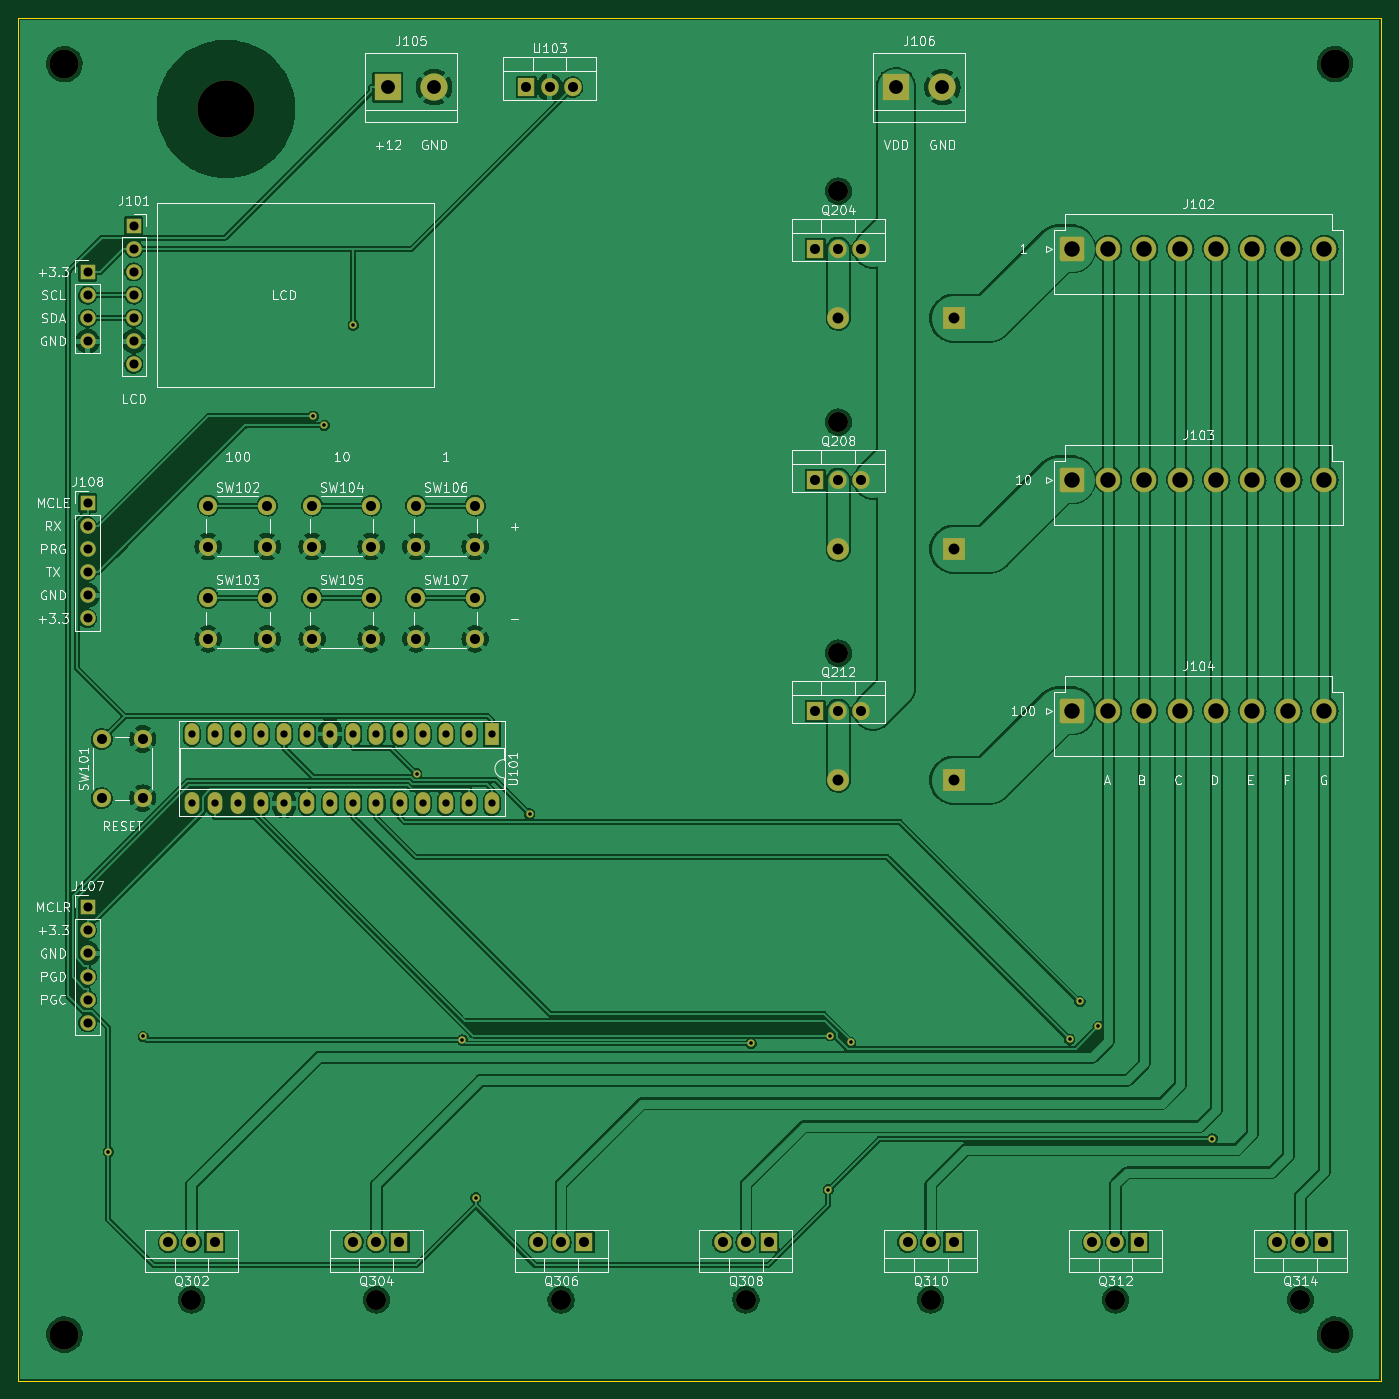
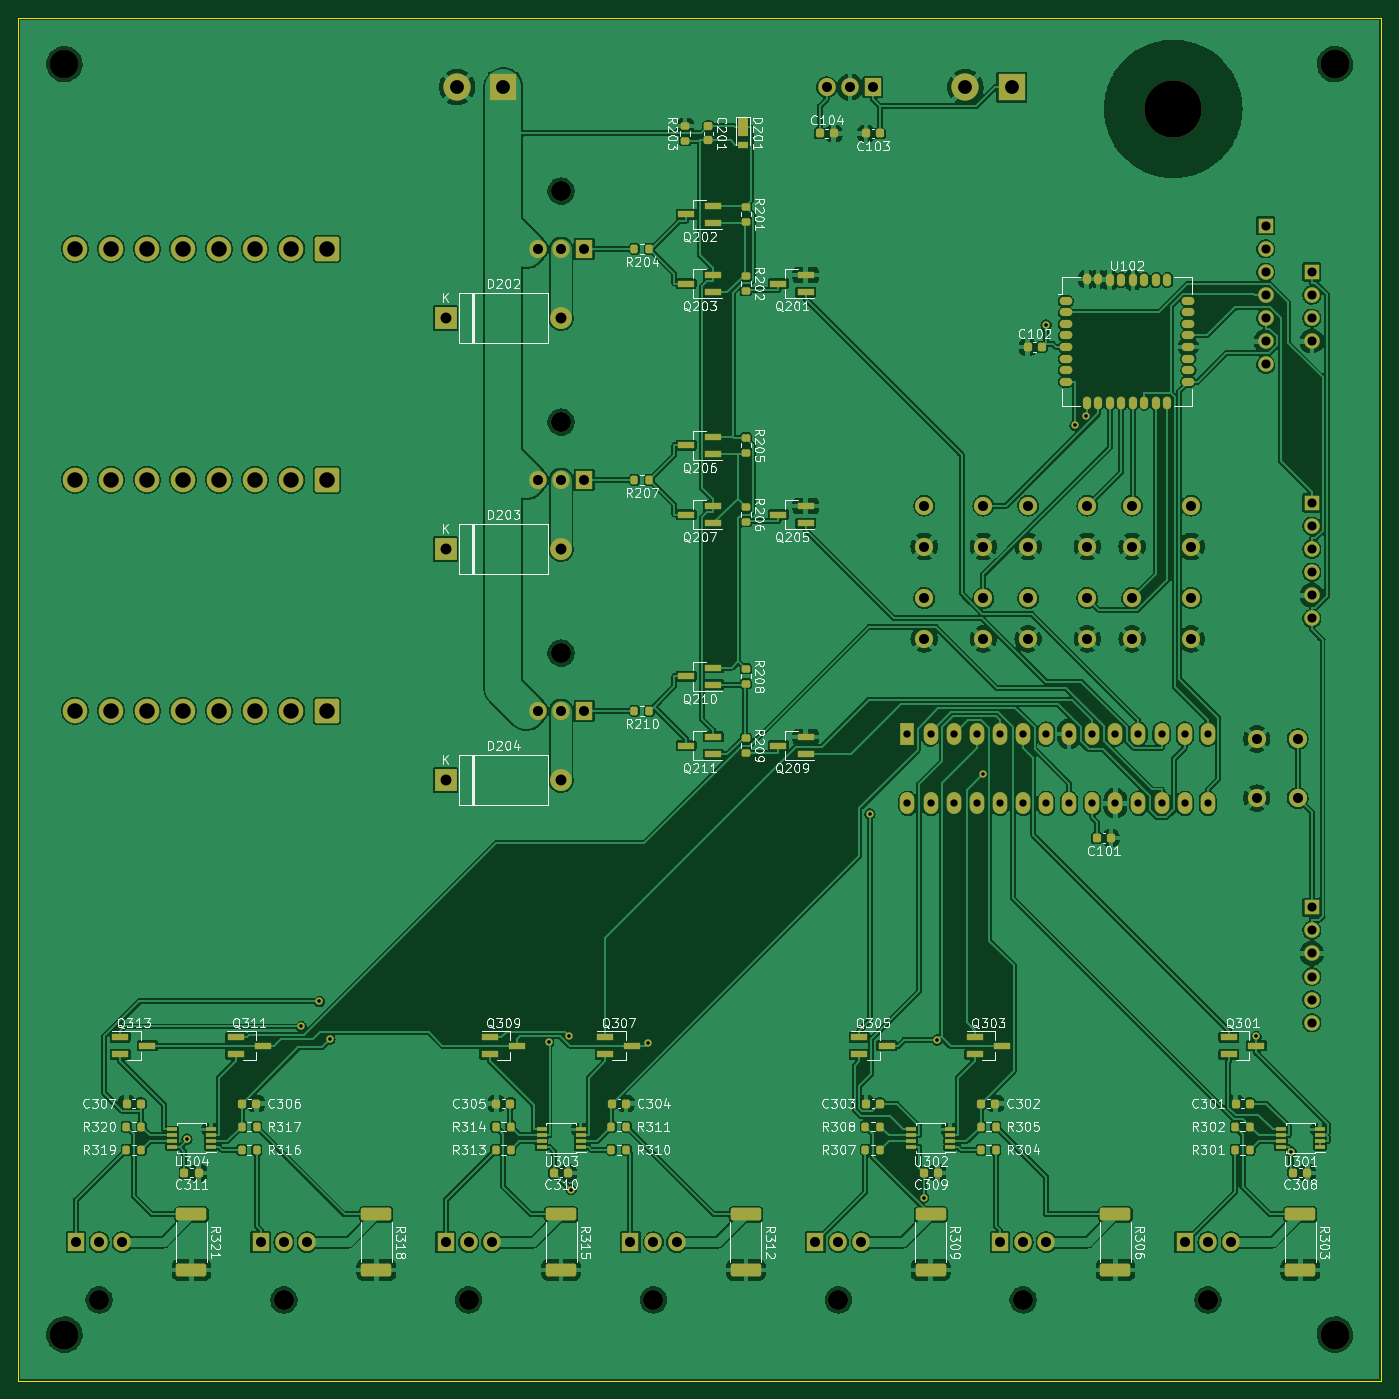
Circuit board: 8 layer files. Board 149.9 x 149.9 mm.
- bottom_copper: LedScoreBoard-B_Cu.gbl (669827 bytes)
- bottom_mask: LedScoreBoard-B_Mask.gbs (12852 bytes)
- bottom_silk: LedScoreBoard-B_Silkscreen.gbo (118627 bytes)
- outline: LedScoreBoard-Edge_Cuts.gm1 (732 bytes)
- top_copper: LedScoreBoard-F_Cu.gtl (388451 bytes)
- top_mask: LedScoreBoard-F_Mask.gts (6282 bytes)
- top_silk: LedScoreBoard-F_Silkscreen.gto (73952 bytes)
- drill: LedScoreBoard.drl (3561 bytes)

=== bottom_copper: LedScoreBoard-B_Cu.gbl (669827 bytes, source omitted) ===
=== bottom_mask: LedScoreBoard-B_Mask.gbs (12852 bytes, source omitted) ===
=== bottom_silk: LedScoreBoard-B_Silkscreen.gbo (118627 bytes, source omitted) ===
=== outline: LedScoreBoard-Edge_Cuts.gm1 ===
G04 #@! TF.GenerationSoftware,KiCad,Pcbnew,(6.0.6)*
G04 #@! TF.CreationDate,2022-10-16T20:06:39+09:00*
G04 #@! TF.ProjectId,LedScoreBoard,4c656453-636f-4726-9542-6f6172642e6b,rev?*
G04 #@! TF.SameCoordinates,Original*
G04 #@! TF.FileFunction,Profile,NP*
%FSLAX46Y46*%
G04 Gerber Fmt 4.6, Leading zero omitted, Abs format (unit mm)*
G04 Created by KiCad (PCBNEW (6.0.6)) date 2022-10-16 20:06:39*
%MOMM*%
%LPD*%
G01*
G04 APERTURE LIST*
G04 #@! TA.AperFunction,Profile*
%ADD10C,0.100000*%
G04 #@! TD*
G04 APERTURE END LIST*
D10*
X170180000Y-175260000D02*
X170180000Y-25400000D01*
X20320000Y-175260000D02*
X170180000Y-175260000D01*
X20320000Y-25400000D02*
X20320000Y-175260000D01*
X170180000Y-25400000D02*
X20320000Y-25400000D01*
M02*

=== top_copper: LedScoreBoard-F_Cu.gtl (388451 bytes, source omitted) ===
=== top_mask: LedScoreBoard-F_Mask.gts ===
G04 #@! TF.GenerationSoftware,KiCad,Pcbnew,(6.0.6)*
G04 #@! TF.CreationDate,2022-10-16T20:06:39+09:00*
G04 #@! TF.ProjectId,LedScoreBoard,4c656453-636f-4726-9542-6f6172642e6b,rev?*
G04 #@! TF.SameCoordinates,Original*
G04 #@! TF.FileFunction,Soldermask,Top*
G04 #@! TF.FilePolarity,Negative*
%FSLAX46Y46*%
G04 Gerber Fmt 4.6, Leading zero omitted, Abs format (unit mm)*
G04 Created by KiCad (PCBNEW (6.0.6)) date 2022-10-16 20:06:39*
%MOMM*%
%LPD*%
G01*
G04 APERTURE LIST*
G04 Aperture macros list*
%AMRoundRect*
0 Rectangle with rounded corners*
0 $1 Rounding radius*
0 $2 $3 $4 $5 $6 $7 $8 $9 X,Y pos of 4 corners*
0 Add a 4 corners polygon primitive as box body*
4,1,4,$2,$3,$4,$5,$6,$7,$8,$9,$2,$3,0*
0 Add four circle primitives for the rounded corners*
1,1,$1+$1,$2,$3*
1,1,$1+$1,$4,$5*
1,1,$1+$1,$6,$7*
1,1,$1+$1,$8,$9*
0 Add four rect primitives between the rounded corners*
20,1,$1+$1,$2,$3,$4,$5,0*
20,1,$1+$1,$4,$5,$6,$7,0*
20,1,$1+$1,$6,$7,$8,$9,0*
20,1,$1+$1,$8,$9,$2,$3,0*%
G04 Aperture macros list end*
%ADD10C,2.200000*%
%ADD11R,1.905000X2.000000*%
%ADD12O,1.905000X2.000000*%
%ADD13C,3.200000*%
%ADD14C,2.000000*%
%ADD15RoundRect,0.250001X-1.099999X-1.099999X1.099999X-1.099999X1.099999X1.099999X-1.099999X1.099999X0*%
%ADD16C,2.700000*%
%ADD17R,3.000000X3.000000*%
%ADD18C,3.000000*%
%ADD19R,1.700000X1.700000*%
%ADD20O,1.700000X1.700000*%
%ADD21R,1.600000X2.400000*%
%ADD22O,1.600000X2.400000*%
%ADD23C,6.300000*%
%ADD24R,2.400000X2.400000*%
%ADD25O,2.400000X2.400000*%
%ADD26C,0.800000*%
G04 APERTURE END LIST*
D10*
X110490000Y-44450000D03*
X110490000Y-69850000D03*
X110490000Y-95250000D03*
X161290000Y-166370000D03*
X140970000Y-166370000D03*
X120650000Y-166370000D03*
X100330000Y-166370000D03*
X80010000Y-166370000D03*
X59690000Y-166370000D03*
X39370000Y-166370000D03*
D11*
X163830000Y-160020000D03*
D12*
X161290000Y-160020000D03*
X158750000Y-160020000D03*
D13*
X165100000Y-170180000D03*
D14*
X70560000Y-89190000D03*
X64060000Y-89190000D03*
X70560000Y-93690000D03*
X64060000Y-93690000D03*
D15*
X136222500Y-76200000D03*
D16*
X140182500Y-76200000D03*
X144142500Y-76200000D03*
X148102500Y-76200000D03*
X152062500Y-76200000D03*
X156022500Y-76200000D03*
X159982500Y-76200000D03*
X163942500Y-76200000D03*
D11*
X62230000Y-160020000D03*
D12*
X59690000Y-160020000D03*
X57150000Y-160020000D03*
D11*
X107950000Y-50800000D03*
D12*
X110490000Y-50800000D03*
X113030000Y-50800000D03*
D13*
X165100000Y-30480000D03*
D14*
X41200000Y-89190000D03*
X47700000Y-89190000D03*
X47700000Y-93690000D03*
X41200000Y-93690000D03*
D17*
X116840000Y-33020000D03*
D18*
X121920000Y-33020000D03*
D19*
X27940000Y-123190000D03*
D20*
X27940000Y-125730000D03*
X27940000Y-128270000D03*
X27940000Y-130810000D03*
X27940000Y-133350000D03*
X27940000Y-135890000D03*
D13*
X25400000Y-170180000D03*
D11*
X107950000Y-101600000D03*
D12*
X110490000Y-101600000D03*
X113030000Y-101600000D03*
D11*
X102870000Y-160020000D03*
D12*
X100330000Y-160020000D03*
X97790000Y-160020000D03*
D13*
X25400000Y-30480000D03*
D14*
X59130000Y-79030000D03*
X52630000Y-79030000D03*
X59130000Y-83530000D03*
X52630000Y-83530000D03*
D11*
X76200000Y-33020000D03*
D12*
X78740000Y-33020000D03*
X81280000Y-33020000D03*
D14*
X41200000Y-79030000D03*
X47700000Y-79030000D03*
X47700000Y-83530000D03*
X41200000Y-83530000D03*
D15*
X136222500Y-50800000D03*
D16*
X140182500Y-50800000D03*
X144142500Y-50800000D03*
X148102500Y-50800000D03*
X152062500Y-50800000D03*
X156022500Y-50800000D03*
X159982500Y-50800000D03*
X163942500Y-50800000D03*
D11*
X82550000Y-160020000D03*
D12*
X80010000Y-160020000D03*
X77470000Y-160020000D03*
D15*
X136222500Y-101600000D03*
D16*
X140182500Y-101600000D03*
X144142500Y-101600000D03*
X148102500Y-101600000D03*
X152062500Y-101600000D03*
X156022500Y-101600000D03*
X159982500Y-101600000D03*
X163942500Y-101600000D03*
D21*
X72405000Y-104150000D03*
D22*
X69865000Y-104150000D03*
X67325000Y-104150000D03*
X64785000Y-104150000D03*
X62245000Y-104150000D03*
X59705000Y-104150000D03*
X57165000Y-104150000D03*
X54625000Y-104150000D03*
X52085000Y-104150000D03*
X49545000Y-104150000D03*
X47005000Y-104150000D03*
X44465000Y-104150000D03*
X41925000Y-104150000D03*
X39385000Y-104150000D03*
X39385000Y-111770000D03*
X41925000Y-111770000D03*
X44465000Y-111770000D03*
X47005000Y-111770000D03*
X49545000Y-111770000D03*
X52085000Y-111770000D03*
X54625000Y-111770000D03*
X57165000Y-111770000D03*
X59705000Y-111770000D03*
X62245000Y-111770000D03*
X64785000Y-111770000D03*
X67325000Y-111770000D03*
X69865000Y-111770000D03*
X72405000Y-111770000D03*
D14*
X29500000Y-111200000D03*
X29500000Y-104700000D03*
X34000000Y-111200000D03*
X34000000Y-104700000D03*
D19*
X33020000Y-48260000D03*
D20*
X33020000Y-50800000D03*
X33020000Y-53340000D03*
X33020000Y-55880000D03*
X33020000Y-58420000D03*
X33020000Y-60960000D03*
X33020000Y-63500000D03*
D11*
X107950000Y-76200000D03*
D12*
X110490000Y-76200000D03*
X113030000Y-76200000D03*
D19*
X27940000Y-78740000D03*
D20*
X27940000Y-81280000D03*
X27940000Y-83820000D03*
X27940000Y-86360000D03*
X27940000Y-88900000D03*
X27940000Y-91440000D03*
D14*
X64060000Y-79030000D03*
X70560000Y-79030000D03*
X64060000Y-83530000D03*
X70560000Y-83530000D03*
D11*
X123190000Y-160020000D03*
D12*
X120650000Y-160020000D03*
X118110000Y-160020000D03*
D11*
X41910000Y-160020000D03*
D12*
X39370000Y-160020000D03*
X36830000Y-160020000D03*
D19*
X27940000Y-53340000D03*
D20*
X27940000Y-55880000D03*
X27940000Y-58420000D03*
X27940000Y-60960000D03*
D11*
X143510000Y-160020000D03*
D12*
X140970000Y-160020000D03*
X138430000Y-160020000D03*
D14*
X52630000Y-89190000D03*
X59130000Y-89190000D03*
X52630000Y-93690000D03*
X59130000Y-93690000D03*
D23*
X43180000Y-35403770D03*
D17*
X60960000Y-33020000D03*
D18*
X66040000Y-33020000D03*
D24*
X123190000Y-109220000D03*
D25*
X110490000Y-109220000D03*
D24*
X123190000Y-83820000D03*
D25*
X110490000Y-83820000D03*
D24*
X123190000Y-58420000D03*
D25*
X110490000Y-58420000D03*
D26*
X57158800Y-59180700D03*
X109392300Y-154245400D03*
X30229500Y-150065500D03*
X70625000Y-155141300D03*
X151633500Y-148678400D03*
X111848100Y-138054200D03*
X135912700Y-137699700D03*
X137065200Y-133545800D03*
X64150600Y-108494900D03*
X69148400Y-137791200D03*
X34060000Y-137405300D03*
X100910400Y-138176400D03*
X76540500Y-112936100D03*
X109596400Y-137304900D03*
X139060100Y-136304300D03*
X52770600Y-69198900D03*
X53969700Y-70207500D03*
M02*

=== top_silk: LedScoreBoard-F_Silkscreen.gto (73952 bytes, source omitted) ===
=== drill: LedScoreBoard.drl ===
M48
; DRILL file {KiCad (6.0.6)} date Sun Oct 16 20:07:49 2022
; FORMAT={-:-/ absolute / metric / decimal}
; #@! TF.CreationDate,2022-10-16T20:07:49+09:00
; #@! TF.GenerationSoftware,Kicad,Pcbnew,(6.0.6)
; #@! TF.FileFunction,MixedPlating,1,2
FMAT,2
METRIC
; #@! TA.AperFunction,Plated,PTH,ViaDrill
T1C0.400
; #@! TA.AperFunction,Plated,PTH,ComponentDrill
T2C0.800
; #@! TA.AperFunction,Plated,PTH,ComponentDrill
T3C1.000
; #@! TA.AperFunction,Plated,PTH,ComponentDrill
T4C1.100
; #@! TA.AperFunction,Plated,PTH,ComponentDrill
T5C1.200
; #@! TA.AperFunction,Plated,PTH,ComponentDrill
T6C1.520
; #@! TA.AperFunction,Plated,PTH,ComponentDrill
T7C1.700
; #@! TA.AperFunction,NonPlated,NPTH,ComponentDrill
T8C2.200
; #@! TA.AperFunction,NonPlated,NPTH,ComponentDrill
T9C3.200
; #@! TA.AperFunction,NonPlated,NPTH,ComponentDrill
T10C6.300
%
G90
G05
T1
X30.229Y-150.065
X34.06Y-137.405
X52.771Y-69.199
X53.97Y-70.207
X57.159Y-59.181
X64.151Y-108.495
X69.148Y-137.791
X70.625Y-155.141
X76.54Y-112.936
X100.91Y-138.176
X109.392Y-154.245
X109.596Y-137.305
X111.848Y-138.054
X135.913Y-137.7
X137.065Y-133.546
X139.06Y-136.304
X151.633Y-148.678
T2
X39.385Y-104.15
X39.385Y-111.77
X41.925Y-104.15
X41.925Y-111.77
X44.465Y-104.15
X44.465Y-111.77
X47.005Y-104.15
X47.005Y-111.77
X49.545Y-104.15
X49.545Y-111.77
X52.085Y-104.15
X52.085Y-111.77
X54.625Y-104.15
X54.625Y-111.77
X57.165Y-104.15
X57.165Y-111.77
X59.705Y-104.15
X59.705Y-111.77
X62.245Y-104.15
X62.245Y-111.77
X64.785Y-104.15
X64.785Y-111.77
X67.325Y-104.15
X67.325Y-111.77
X69.865Y-104.15
X69.865Y-111.77
X72.405Y-104.15
X72.405Y-111.77
T3
X27.94Y-53.34
X27.94Y-55.88
X27.94Y-58.42
X27.94Y-60.96
X27.94Y-78.74
X27.94Y-81.28
X27.94Y-83.82
X27.94Y-86.36
X27.94Y-88.9
X27.94Y-91.44
X27.94Y-123.19
X27.94Y-125.73
X27.94Y-128.27
X27.94Y-130.81
X27.94Y-133.35
X27.94Y-135.89
X33.02Y-48.26
X33.02Y-50.8
X33.02Y-53.34
X33.02Y-55.88
X33.02Y-58.42
X33.02Y-60.96
X33.02Y-63.5
T4
X29.5Y-104.7
X29.5Y-111.2
X34.0Y-104.7
X34.0Y-111.2
X36.83Y-160.02
X39.37Y-160.02
X41.2Y-79.03
X41.2Y-83.53
X41.2Y-89.19
X41.2Y-93.69
X41.91Y-160.02
X47.7Y-79.03
X47.7Y-83.53
X47.7Y-89.19
X47.7Y-93.69
X52.63Y-79.03
X52.63Y-83.53
X52.63Y-89.19
X52.63Y-93.69
X57.15Y-160.02
X59.13Y-79.03
X59.13Y-83.53
X59.13Y-89.19
X59.13Y-93.69
X59.69Y-160.02
X62.23Y-160.02
X64.06Y-79.03
X64.06Y-83.53
X64.06Y-89.19
X64.06Y-93.69
X70.56Y-79.03
X70.56Y-83.53
X70.56Y-89.19
X70.56Y-93.69
X76.2Y-33.02
X77.47Y-160.02
X78.74Y-33.02
X80.01Y-160.02
X81.28Y-33.02
X82.55Y-160.02
X97.79Y-160.02
X100.33Y-160.02
X102.87Y-160.02
X107.95Y-50.8
X107.95Y-76.2
X107.95Y-101.6
X110.49Y-50.8
X110.49Y-76.2
X110.49Y-101.6
X113.03Y-50.8
X113.03Y-76.2
X113.03Y-101.6
X118.11Y-160.02
X120.65Y-160.02
X123.19Y-160.02
X138.43Y-160.02
X140.97Y-160.02
X143.51Y-160.02
X158.75Y-160.02
X161.29Y-160.02
X163.83Y-160.02
T5
X110.49Y-58.42
X110.49Y-83.82
X110.49Y-109.22
X123.19Y-58.42
X123.19Y-83.82
X123.19Y-109.22
T6
X60.96Y-33.02
X66.04Y-33.02
X116.84Y-33.02
X121.92Y-33.02
T7
X136.222Y-50.8
X136.222Y-76.2
X136.222Y-101.6
X140.183Y-50.8
X140.183Y-76.2
X140.183Y-101.6
X144.142Y-50.8
X144.142Y-76.2
X144.142Y-101.6
X148.102Y-50.8
X148.102Y-76.2
X148.102Y-101.6
X152.062Y-50.8
X152.062Y-76.2
X152.062Y-101.6
X156.022Y-50.8
X156.022Y-76.2
X156.022Y-101.6
X159.982Y-50.8
X159.982Y-76.2
X159.982Y-101.6
X163.942Y-50.8
X163.942Y-76.2
X163.942Y-101.6
T8
X39.37Y-166.37
X59.69Y-166.37
X80.01Y-166.37
X100.33Y-166.37
X110.49Y-44.45
X110.49Y-69.85
X110.49Y-95.25
X120.65Y-166.37
X140.97Y-166.37
X161.29Y-166.37
T9
X25.4Y-30.48
X25.4Y-170.18
X165.1Y-30.48
X165.1Y-170.18
T10
X43.18Y-35.404
T0
M30

